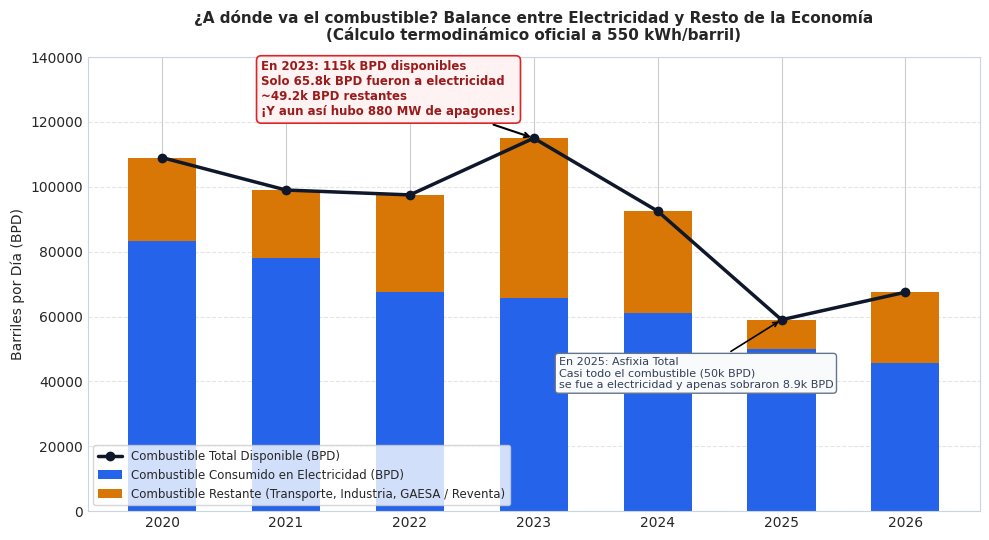

Write Python code to recreate this figure. (Note: this script raises an exception after producing the figure.)
import os
import matplotlib
matplotlib.use('Agg')
import matplotlib.pyplot as plt
import numpy as np

plt.style.use('seaborn-v0_8-whitegrid' if 'seaborn-v0_8-whitegrid' in plt.style.available else 'default')
plt.rcParams['font.sans-serif'] = 'DejaVu Sans'
plt.rcParams['axes.edgecolor'] = '#cbd5e1'
plt.rcParams['axes.linewidth'] = 0.8

output_dirs = [
    "/home/randy/Game_Dev/3d/assets",
    "/home/randy/.gemini/antigravity/brain/d2701034-be2e-4caa-b2c3-bb906091a59a"
]

years = np.array([2020, 2021, 2022, 2023, 2024, 2025, 2026])

# 1. Total fuel available (BPD)
total_fuel_available = np.array([109000, 99000, 97500, 115000, 92500, 59000, 67500])

# 2. Electric generation total (GWh)
gen_total_gwh = np.array([19070.9, 17965.5, 15732.1, 15331.1, 14344.9, 12200.0, 11400.0])

# Non-oil generation (Gas natural Energas + Renovables)
gas_gwh = np.array([1500, 1450, 1400, 1350, 1300, 1250, 1200])
ren_gwh = np.array([880, 840, 780, 760, 810, 895, 1050])
solar_gwh = np.array([410, 430, 420, 440, 510, 620, 800])

# Thermal generation from oil/fuel (GWh)
gen_oil_gwh = gen_total_gwh - gas_gwh - ren_gwh

# Thermodynamic conversion factor:
# In Cuba, specific consumption is ~275 g/kWh, which corresponds to ~550 kWh generated per barrel of fuel (1.818 bbl / MWh)
bbl_per_mwh = 1.81818
fuel_needed_electric_bpd = (gen_oil_gwh * 1000 * bbl_per_mwh) / 365.0

# Remaining fuel for non-electric economy (transport, aviation, industry, bunker, re-export/losses)
fuel_remaining_bpd = total_fuel_available - fuel_needed_electric_bpd

# Deficit (MW)
deficit_mw = np.array([150, 520, 980, 880, 1350, 1950, 2100])

# -------------------------------------------------------------
# GRÁFICA 1: Balance Termodinámico (Combustible Eléctrico vs Resto)
# -------------------------------------------------------------
fig, ax = plt.subplots(figsize=(10, 5.5))

ax.bar(years, fuel_needed_electric_bpd, label='Combustible Consumido en Electricidad (BPD)', color='#2563eb', width=0.55)
ax.bar(years, fuel_remaining_bpd, bottom=fuel_needed_electric_bpd, 
       label='Combustible Restante (Transporte, Industria, GAESA / Reventa)', color='#d97706', width=0.55)
ax.plot(years, total_fuel_available, color='#0f172a', marker='o', linewidth=2.5, label='Combustible Total Disponible (BPD)')

# Anotación en 2023
ax.annotate('En 2023: 115k BPD disponibles\nSolo 65.8k BPD fueron a electricidad\n~49.2k BPD restantes\n¡Y aun así hubo 880 MW de apagones!',
            xy=(2023, 115000), xytext=(2020.8, 122000),
            arrowprops=dict(facecolor='#dc2626', arrowstyle='->', lw=1.5),
            bbox=dict(boxstyle="round,pad=0.4", fc="#fef2f2", ec="#dc2626", lw=1.2),
            fontsize=8.5, fontweight='bold', color='#991b1b')

# Anotación en 2025
ax.annotate('En 2025: Asfixia Total\nCasi todo el combustible (50k BPD)\nse fue a electricidad y apenas sobraron 8.9k BPD',
            xy=(2025, 59000), xytext=(2023.2, 38000),
            arrowprops=dict(facecolor='#0f172a', arrowstyle='->', lw=1.2),
            bbox=dict(boxstyle="round,pad=0.3", fc="#f8fafc", ec="#64748b", lw=1),
            fontsize=8, color='#334155')

ax.set_title('¿A dónde va el combustible? Balance entre Electricidad y Resto de la Economía\n(Cálculo termodinámico oficial a 550 kWh/barril)', fontsize=11, fontweight='bold', pad=12)
ax.set_ylabel('Barriles por Día (BPD)', fontsize=10)
ax.set_ylim(0, 140000)
ax.legend(loc='lower left', fontsize=8.5, frameon=True)
ax.grid(axis='y', linestyle='--', alpha=0.5)

plt.tight_layout()
for d in output_dirs:
    plt.savefig(os.path.join(d, "cuba_balance_termodinamico.png"), dpi=300)
plt.close()

# -------------------------------------------------------------
# GRÁFICA 2: ¿Explica la Energía Solar la Caída de Combustible?
# -------------------------------------------------------------
fig, (ax1, ax2) = plt.subplots(1, 2, figsize=(12, 5))

# Comparación 2024 vs 2025
fuel_drop_24_25 = total_fuel_available[4] - total_fuel_available[5] # 92500 - 59000 = 33500 BPD perdidos
solar_increase_gwh = solar_gwh[5] - solar_gwh[4] # 620 - 510 = 110 GWh
solar_bpd_saved = (solar_increase_gwh * 1000 * bbl_per_mwh) / 365.0 # ~548 BPD

# Bar chart de proporciones
categories = ['Combustible Perdido\n(-33,500 BPD)', 'Ahorro por Solar\n(+548 BPD)']
values = [fuel_drop_24_25, solar_bpd_saved]
colors_bar = ['#dc2626', '#16a34a']

bars = ax1.bar(categories, values, color=colors_bar, width=0.45)
ax1.set_ylabel('Barriles Diarios Equivalentes (BPD)', fontsize=10)
ax1.set_title('Comparación 2024 vs 2025:\n¿Se redujo el combustible por la energía solar?', fontsize=10.5, fontweight='bold')
ax1.set_ylim(0, 38000)

for bar, val in zip(bars, values):
    ax1.text(bar.get_x() + bar.get_width()/2, val + 900, f'{val:,.0f} BPD', ha='center', fontweight='bold', fontsize=9.5)

pct_solar = (solar_bpd_saved / fuel_drop_24_25) * 100
ax1.text(0.5, 20000, f'La solar solo explica el\n{pct_solar:.1f}% de la caída.\nEl 98.4% restante\nes déficit puro.', 
         ha='center', va='center', bbox=dict(boxstyle="round,pad=0.5", fc="#fffbeb", ec="#d97706", lw=1.2),
         fontsize=9.5, fontweight='bold', color='#b45309')

# Panel 2: Evolución de Ahorro Solar vs Pérdida de Petróleo acumulada desde 2020
fuel_loss_vs_2020 = total_fuel_available[0] - total_fuel_available
solar_total_savings_bpd = (solar_gwh * 1000 * bbl_per_mwh) / 365.0

ax2.plot(years, fuel_loss_vs_2020, marker='s', color='#dc2626', linewidth=2.2, label='Petróleo Perdido vs 2020 (BPD)')
ax2.plot(years, solar_total_savings_bpd, marker='o', color='#16a34a', linewidth=2.2, label='Aporte Total de Toda la Solar (BPD equiv)')

ax2.set_title('Evolución: Petróleo Perdido vs Ahorro Solar Total\n(2020–2026 YTD)', fontsize=10.5, fontweight='bold')
ax2.set_ylabel('Barriles Diarios (BPD)', fontsize=10)
ax2.legend(loc='center left', fontsize=8.5, frameon=True)
ax2.grid(True, linestyle='--', alpha=0.5)

plt.tight_layout()
for d in output_dirs:
    plt.savefig(os.path.join(d, "cuba_solar_vs_fuel_drop.png"), dpi=300)
plt.close()

print("Thermodynamic & Solar balance charts created successfully!")
